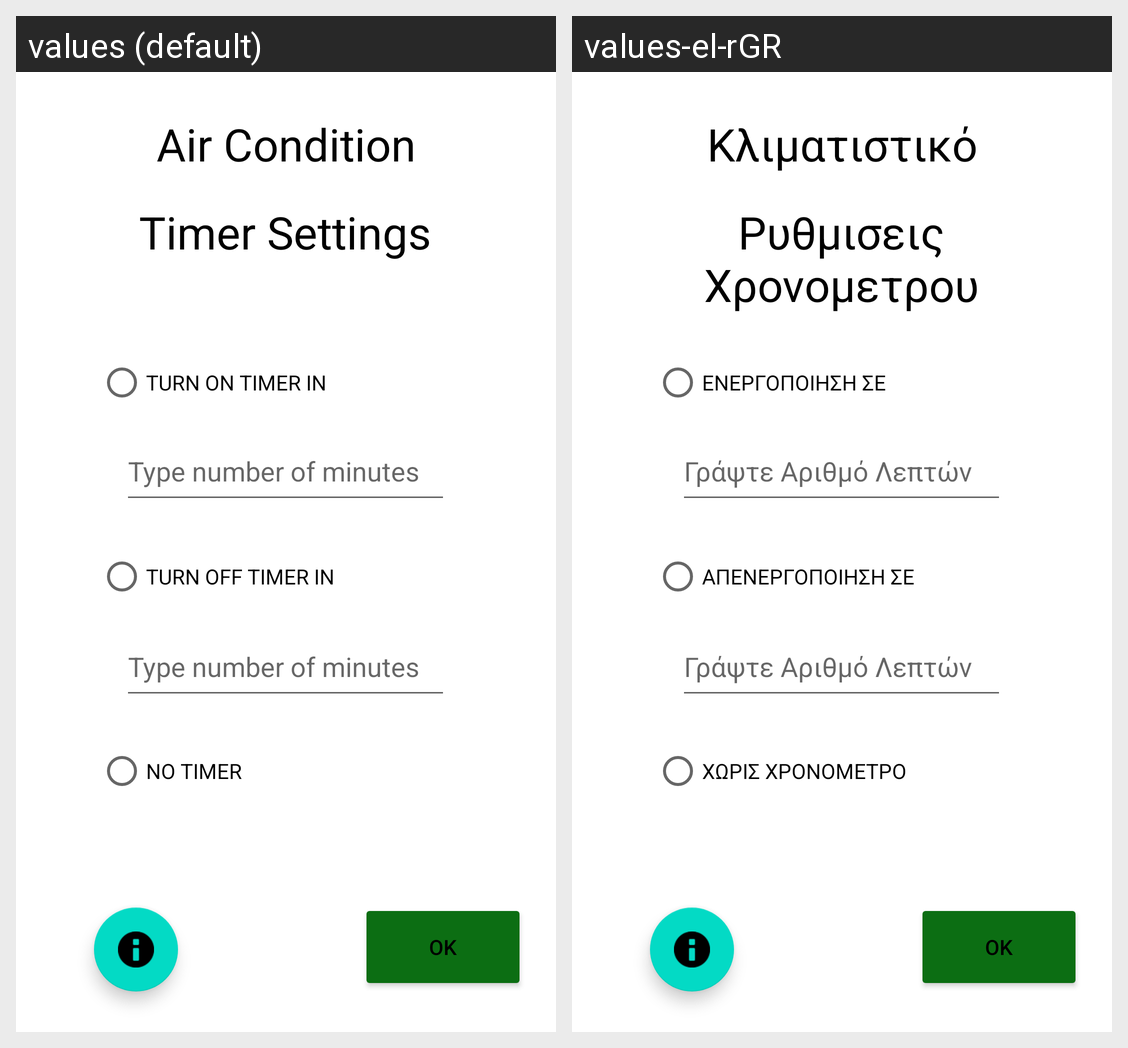

Locale-by-locale string values for the Android screen shown in this grid:
Android screen res/layout/activity_timer.xml rendered under 2 locales, left to right: values (default), values-el-rGR. Device: Nexus 5 (rendered at 1080×1920; each locale shown at half size, 540×960, under a caption strip naming it); theme Theme.AC_Interface.
Strings drawn on this screen, with the default value and each locale's value (text and hints the layout hard-codes, and strings that could not be matched under every locale, appear in the picture but are not listed):

no_timer
  values: NO TIMER
  values-el-rGR: ΧΩΡΙΣ ΧΡΟΝΟΜΕΤΡΟ

timer_message
  values: Type number of minutes
  values-el-rGR: Γράψτε Αριθμό Λεπτών

timer_settings
  values: Timer Settings
  values-el-rGR: Ρυθμισεις Χρονομετρου

header
  values: Air Condition
  values-el-rGR: Κλιματιστικό

turn_on_timer
  values: TURN ON TIMER IN
  values-el-rGR: ΕΝΕΡΓΟΠΟΙΗΣΗ ΣΕ

turn_off_timer
  values: TURN OFF TIMER IN
  values-el-rGR: ΑΠΕΝΕΡΓΟΠΟΙΗΣΗ ΣΕ

set_timer
  values: ΟΚ
  values-el-rGR: ΟΚ
